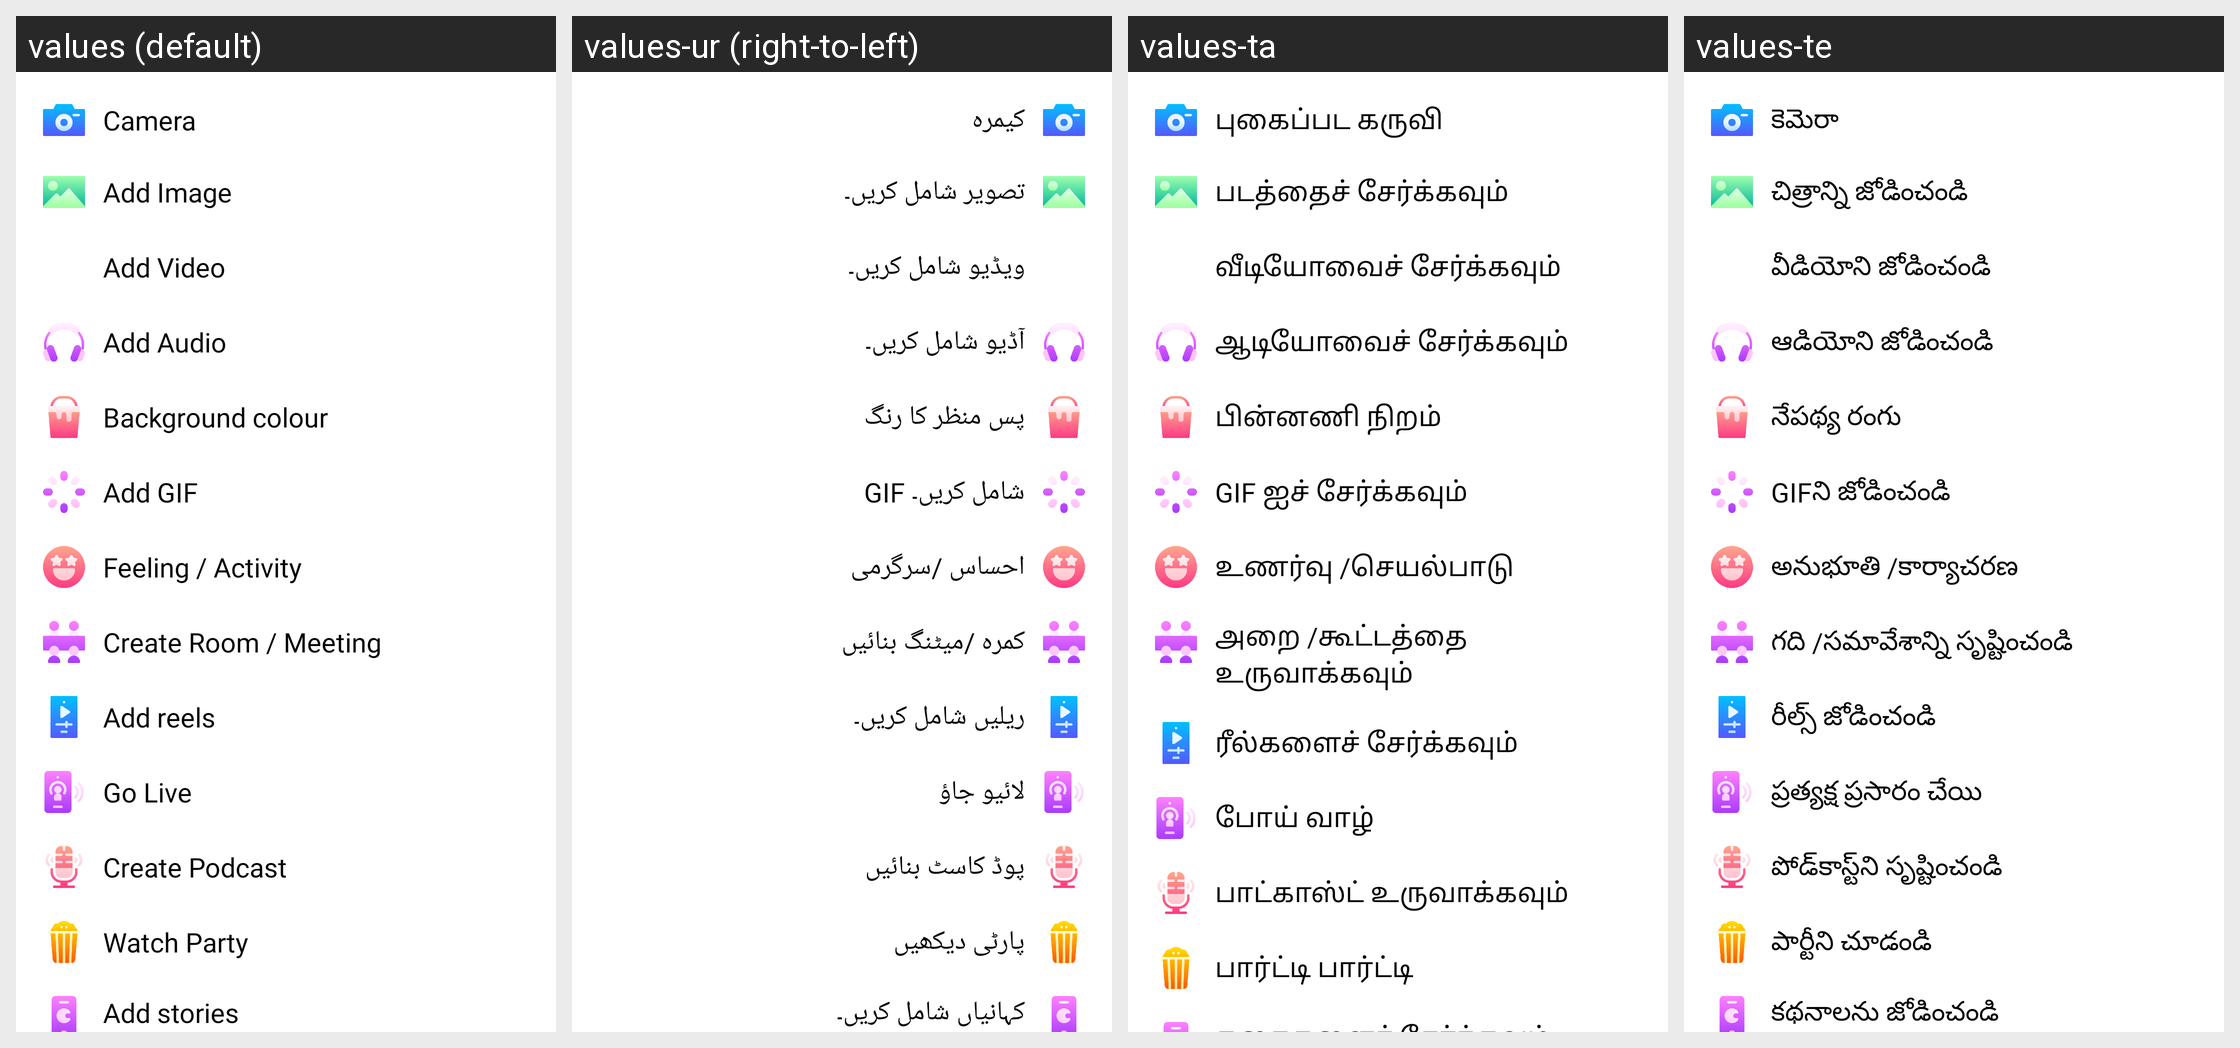

For this localized Android screen grid, give each drawn string resource with its value in every locale shown.
Android screen res/layout/post_more.xml rendered under 4 locales, left to right: values (default), values-ur (right-to-left), values-ta, values-te. Device: Nexus 5 (rendered at 1080×1920; each locale shown at half size, 540×960, under a caption strip naming it); theme AppTheme.
Other locales in the repository, not shown: values-am, values-ar, values-bn, values-de, values-es, values-fr, values-ha, values-hi, values-ig, values-it, values-ja, values-ko, values-mr, values-nl, values-om, values-pt, values-ru, values-sn, values-sw, values-tr, values-vi, values-yo, values-zh, values-zu.
Strings drawn on this screen, with the default value and each locale's value (text and hints the layout hard-codes, and strings that could not be matched under every locale, appear in the picture but are not listed):

camera
  values: Camera
  values-ur: کیمرہ
  values-ta: புகைப்பட கருவி
  values-te: కెమెరా

add_image
  values: Add Image
  values-ur: تصویر شامل کریں۔
  values-ta: படத்தைச் சேர்க்கவும்
  values-te: చిత్రాన్ని జోడించండి

add_video
  values: Add Video
  values-ur: ویڈیو شامل کریں۔
  values-ta: வீடியோவைச் சேர்க்கவும்
  values-te: వీడియోని జోడించండి

add_audio
  values: Add Audio
  values-ur: آڈیو شامل کریں۔
  values-ta: ஆடியோவைச் சேர்க்கவும்
  values-te: ఆడియోని జోడించండి

background_colour
  values: Background colour
  values-ur: پس منظر کا رنگ
  values-ta: பின்னணி நிறம்
  values-te: నేపథ్య రంగు

add_gif
  values: Add GIF
  values-ur: GIF شامل کریں۔
  values-ta: GIF ஐச் சேர்க்கவும்
  values-te: GIFని జోడించండి

feeling_activity
  values: Feeling / Activity
  values-ur: احساس /سرگرمی
  values-ta: உணர்வு /செயல்பாடு
  values-te: అనుభూతి /కార్యాచరణ

create_room_meeting
  values: Create Room / Meeting
  values-ur: کمرہ /میٹنگ بنائیں
  values-ta: அறை /கூட்டத்தை உருவாக்கவும்
  values-te: గది /సమావేశాన్ని సృష్టించండి

add_reels
  values: Add reels
  values-ur: ریلیں شامل کریں۔
  values-ta: ரீல்களைச் சேர்க்கவும்
  values-te: రీల్స్ జోడించండి

go_live
  values: Go Live
  values-ur: لائیو جاؤ
  values-ta: போய் வாழ்
  values-te: ప్రత్యక్ష ప్రసారం చేయి

create_podcast
  values: Create Podcast
  values-ur: پوڈ کاسٹ بنائیں
  values-ta: பாட்காஸ்ட் உருவாக்கவும்
  values-te: పోడ్‌కాస్ట్‌ని సృష్టించండి

watch_party
  values: Watch Party
  values-ur: پارٹی دیکھیں
  values-ta: பார்ட்டி பார்ட்டி
  values-te: పార్టీని చూడండి
